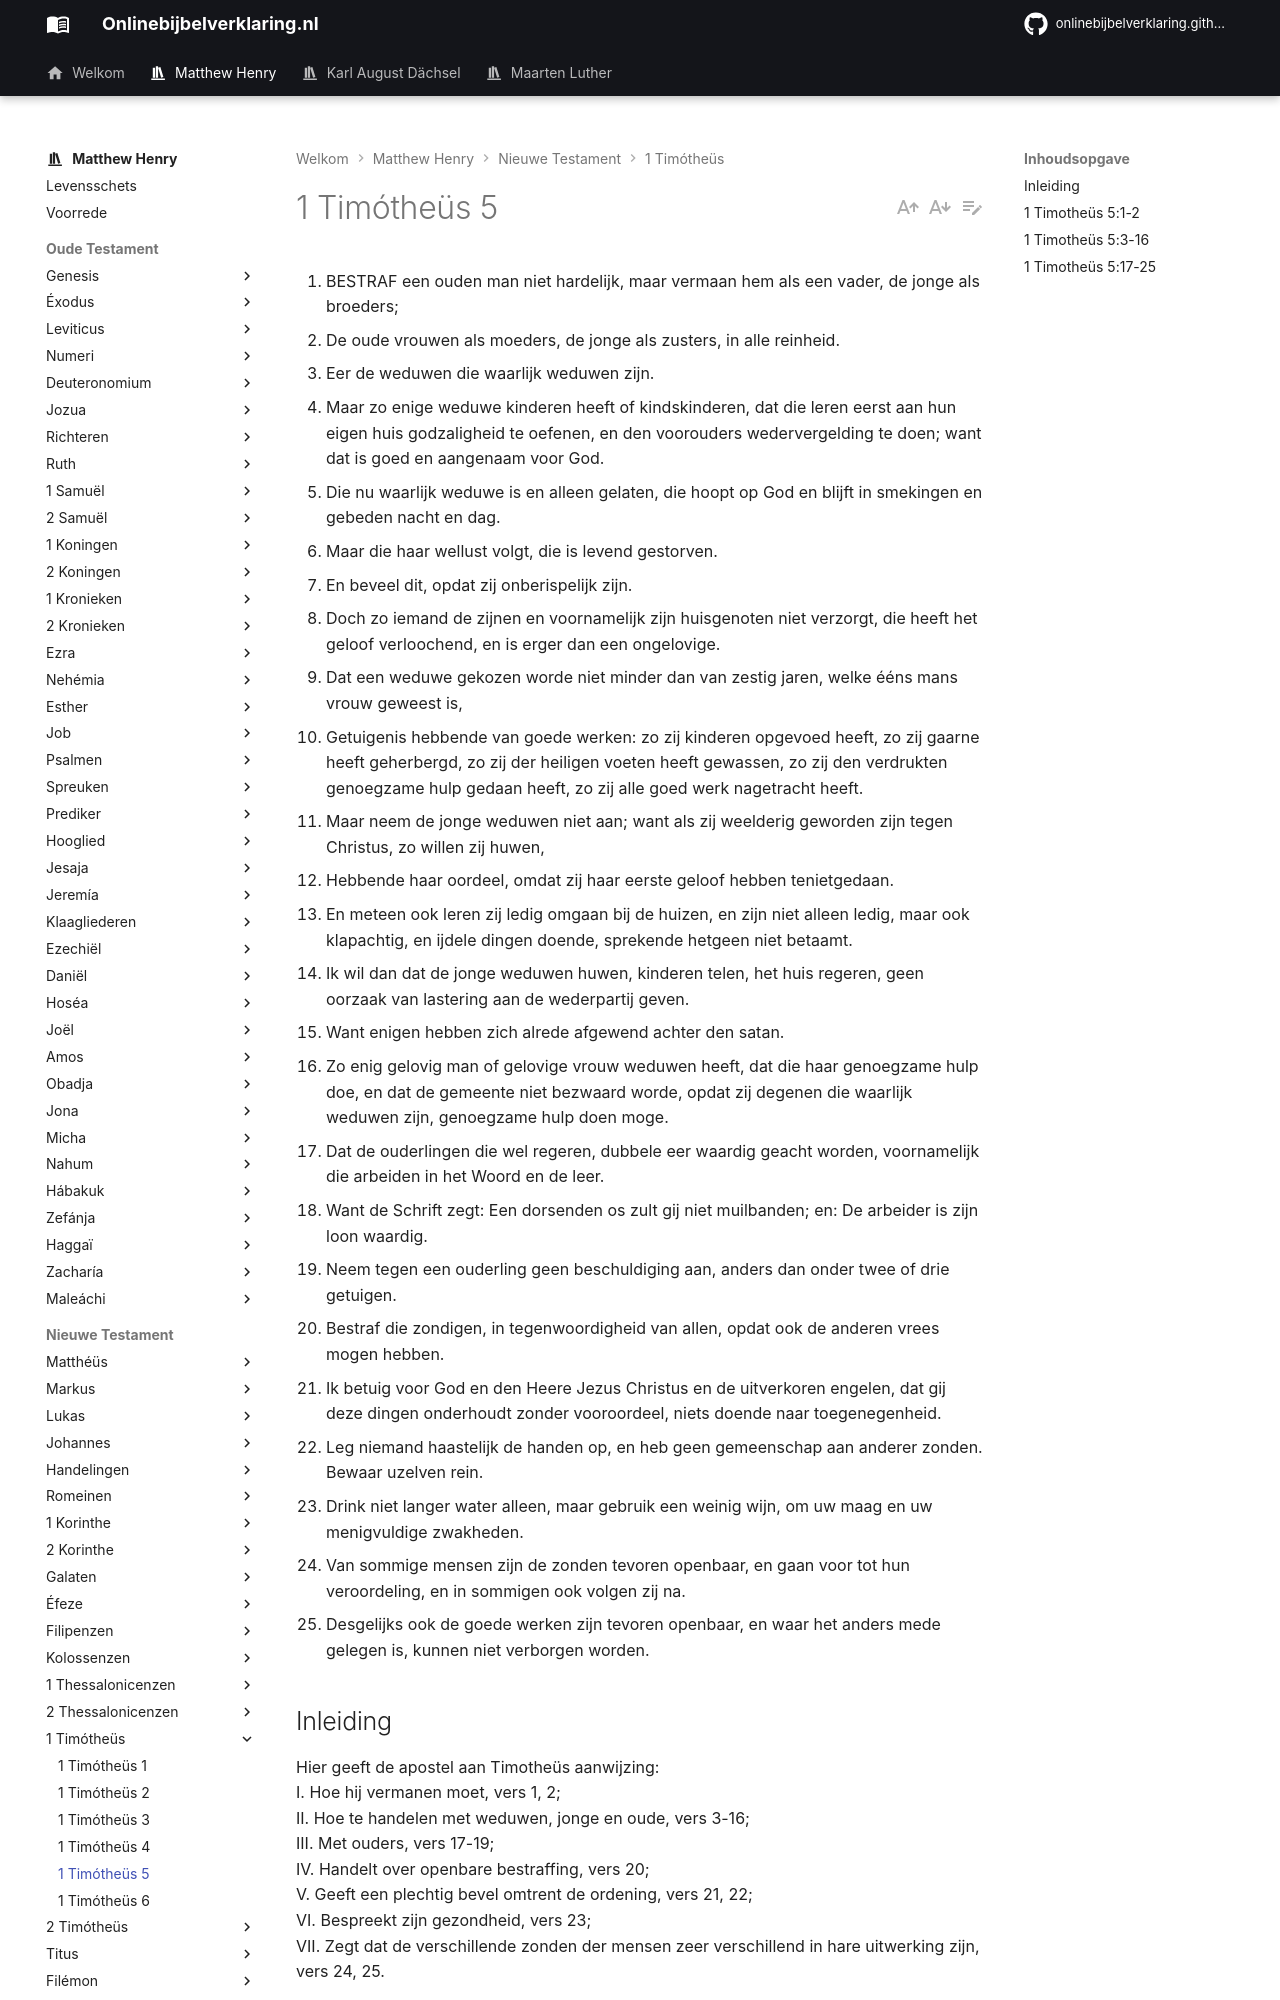

repository: onlinebijbelverklaring/dev-preview · page: matthewhenry/1Timotheus/1Timotheus5/index.html · generator: mkdocs

1. BESTRAF een ouden man niet hardelijk, maar vermaan hem als een vader, de jonge als broeders;
2. De oude vrouwen als moeders, de jonge als zusters, in alle reinheid.
3. Eer de weduwen die waarlijk weduwen zijn.
4. Maar zo enige weduwe kinderen heeft of kindskinderen, dat die leren eerst aan hun eigen huis godzaligheid te oefenen, en den voorouders wedervergelding te doen; want dat is goed en aangenaam voor God.
5. Die nu waarlijk weduwe is en alleen gelaten, die hoopt op God en blijft in smekingen en gebeden nacht en dag.
6. Maar die haar wellust volgt, die is levend gestorven.
7. En beveel dit, opdat zij onberispelijk zijn.
8. Doch zo iemand de zijnen en voornamelijk zijn huisgenoten niet verzorgt, die heeft het geloof verloochend, en is erger dan een ongelovige.
9. Dat een weduwe gekozen worde niet minder dan van zestig jaren, welke ééns mans vrouw geweest is,
10. Getuigenis hebbende van goede werken: zo zij kinderen opgevoed heeft, zo zij gaarne heeft geherbergd, zo zij der heiligen voeten heeft gewassen, zo zij den verdrukten genoegzame hulp gedaan heeft, zo zij alle goed werk nagetracht heeft.
11. Maar neem de jonge weduwen niet aan; want als zij weelderig geworden zijn tegen Christus, zo willen zij huwen,
12. Hebbende haar oordeel, omdat zij haar eerste geloof hebben tenietgedaan.
13. En meteen ook leren zij ledig omgaan bij de huizen, en zijn niet alleen ledig, maar ook klapachtig, en ijdele dingen doende, sprekende hetgeen niet betaamt.
14. Ik wil dan dat de jonge weduwen huwen, kinderen telen, het huis regeren, geen oorzaak van lastering aan de wederpartij geven.
15. Want enigen hebben zich alrede afgewend achter den satan.
16. Zo enig gelovig man of gelovige vrouw weduwen heeft, dat die haar genoegzame hulp doe, en dat de gemeente niet bezwaard worde, opdat zij degenen die waarlijk weduwen zijn, genoegzame hulp doen moge.
17. Dat de ouderlingen die wel regeren, dubbele eer waardig geacht worden, voornamelijk die arbeiden in het Woord en de leer.
18. Want de Schrift zegt: Een dorsenden os zult gij niet muilbanden; en: De arbeider is zijn loon waardig.
19. Neem tegen een ouderling geen beschuldiging aan, anders dan onder twee of drie getuigen.
20. Bestraf die zondigen, in tegenwoordigheid van allen, opdat ook de anderen vrees mogen hebben.
21. Ik betuig voor God en den Heere Jezus Christus en de uitverkoren engelen, dat gij deze dingen onderhoudt zonder vooroordeel, niets doende naar toegenegenheid.
22. Leg niemand haastelijk de handen op, en heb geen gemeenschap aan anderer zonden. Bewaar uzelven rein.
23. Drink niet langer water alleen, maar gebruik een weinig wijn, om uw maag en uw menigvuldige zwakheden.
24. Van sommige mensen zijn de zonden tevoren openbaar, en gaan voor tot hun veroordeling, en in sommigen ook volgen zij na.
25. Desgelijks ook de goede werken zijn tevoren openbaar, en waar het anders mede gelegen is, kunnen niet verborgen worden.

## Inleiding

Hier geeft de apostel aan Timotheüs aanwijzing:  
I. Hoe hij vermanen moet, vers 1, 2;   
II. Hoe te handelen met weduwen, jonge en oude, vers 3-16;   
III. Met ouders, vers 17-19;   
IV. Handelt over openbare bestraffing, vers 20;   
V. Geeft een plechtig bevel omtrent de ordening, vers 21, 22;   
VI. Bespreekt zijn gezondheid, vers 23;   
VII. Zegt dat de verschillende zonden der mensen zeer verschillend in hare uitwerking zijn, vers 24, 25.   

## 1 Timotheüs 5:1-2 

Hier geeft de apostel aan Timotheüs en in hem aan de andere dienaren enige regelen betreffende het bestraffen. Dienaren zijn bestraffers krachten hun bediening; het is een deel, en wel het onaangenaamste deel van hun dienst; zij moeten het woord prediken, bestraffen en vermanen, 2 Tim. 4:2. Een groot onderscheid moet gemaakt worden in onze bestraffingen, in overeenstemming met leeftijd, hoedanigheid en andere omstandigheden, van de te bestraffen personen. Zo moet een oudere in jaren of in bediening behandeld worden als een vader. Ontfermt u wel eniger, onderscheid makende, Judas vers 22. De regelen zijn: 

1\. Wees zeer teder in het bestraffen van een man, ouder in jaren of ouder in dienst. Men moet eerbied hebben voor hun leeftijd en plaats, en daarom moeten zij niet scherp of meesterachtig bestraft worden. Timotheüs, hoewel een evangelist, moest hen als vaders behandelen, want dat zou de meeste kans bieden om invloed op hen te hebben en hen te winnen. 

2\. De jongere mannen moesten bestraft worden als broeders, met liefde en tederheid, niet met begeerte om fouten en gebreken uit te vinden, maar met de wil om hen ten beste te leiden. Er is veel tederheid nodig om hen, die het verdienen, te bestraffen op de rechte wijze. 

3\. De oude vrouwen moesten, zo het nodig bleek, als moeders bestraft worden. Twist tegen ulieder moeder; twist, Hos. 2:1. 

4\. Ook de jonge vrouwen moeten bestraft worden, maar bestraft als zusters in alle reinheid. Indien Timotheüs, die zó der wereld en het vlees met zijn begeerlijkheden afgestorven was, zulk een vermaning nodig had, hoeveel te meer wij!
